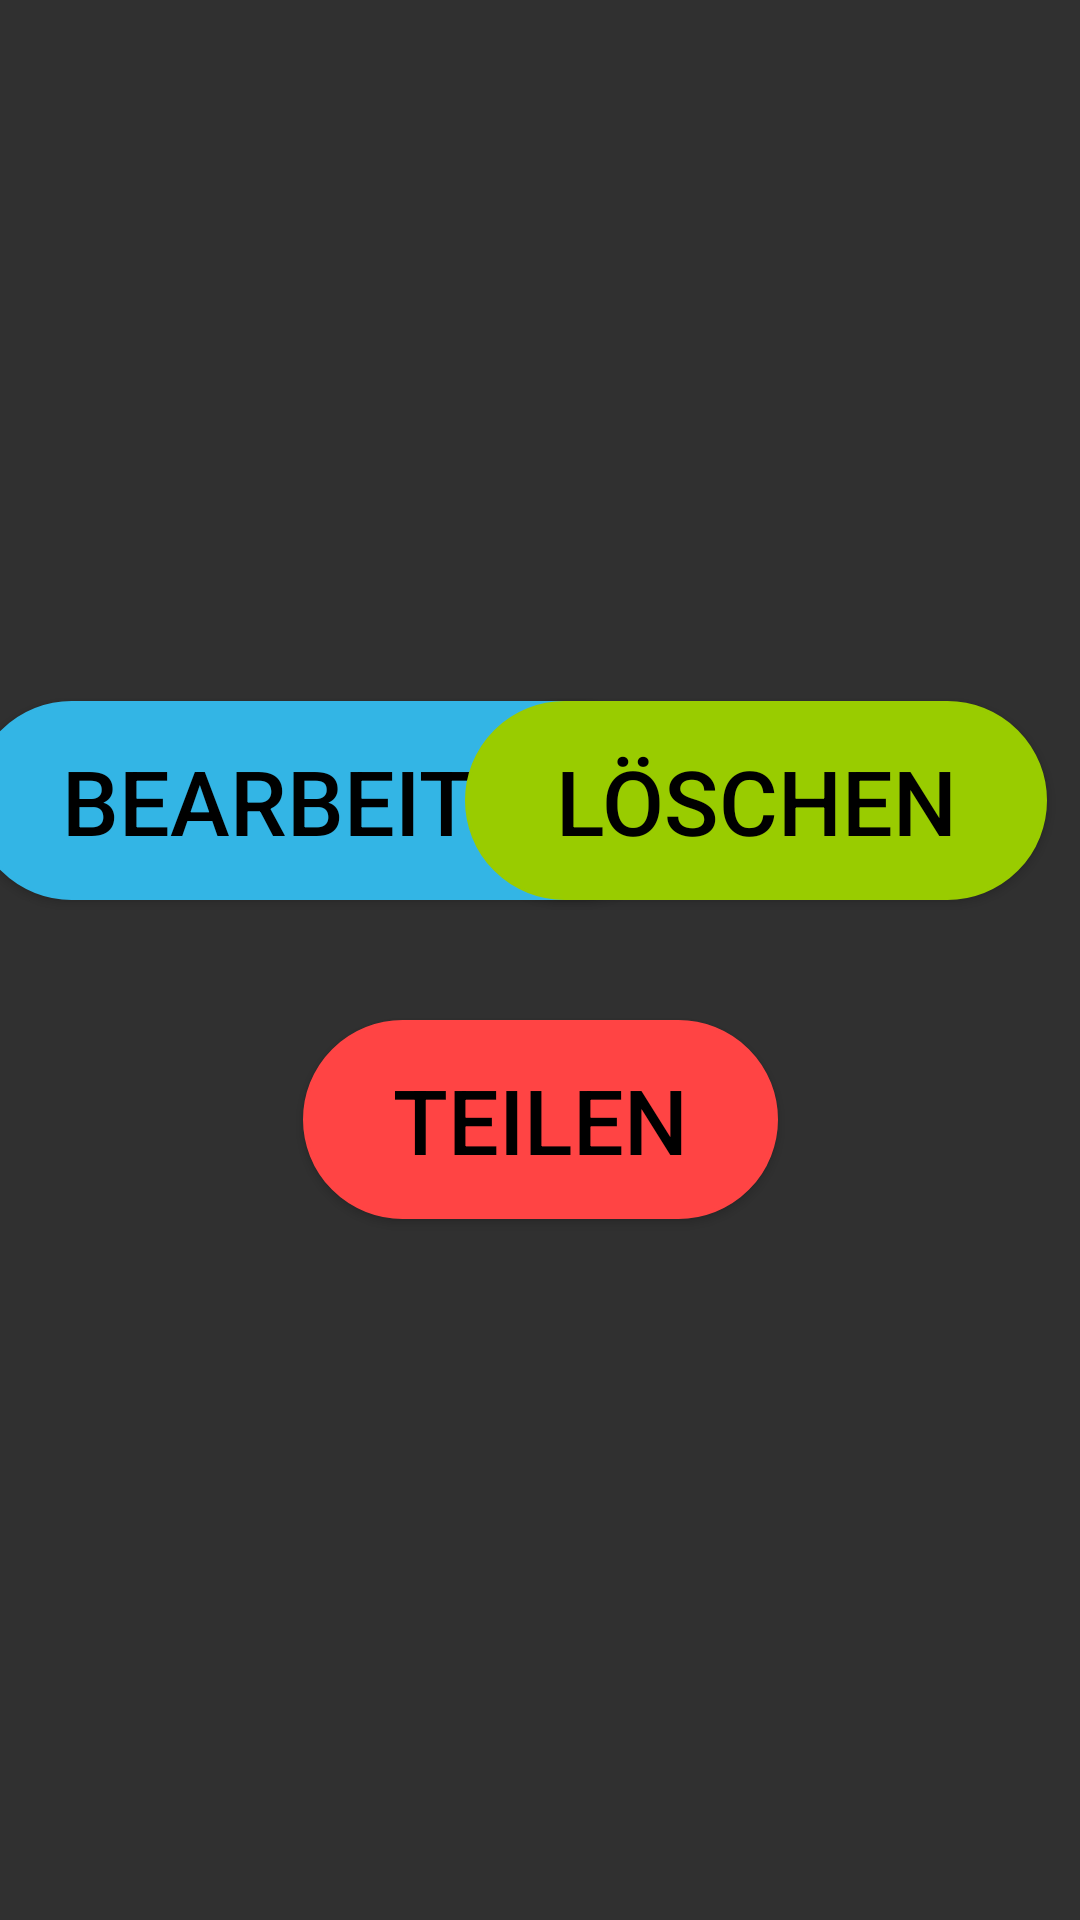

Here is an Android app screen rendered from its layout file. Give the layout XML and the strings, colors and styles it references.
<!-- AndroidManifest.xml: application theme AppTheme -->
<!-- res/layout/buttons.xml -->
<?xml version="1.0" encoding="utf-8"?>
<androidx.constraintlayout.widget.ConstraintLayout xmlns:android="http://schemas.android.com/apk/res/android"
    xmlns:app="http://schemas.android.com/apk/res-auto"
    android:id="@+id/buttons"
    android:layout_width="match_parent"
    android:layout_height="match_parent">

    <androidx.constraintlayout.widget.Guideline
        android:id="@+id/guideline1"
        android:layout_width="wrap_content"
        android:layout_height="wrap_content"
        android:orientation="horizontal"
        app:layout_constraintGuide_percent="0.5" />

    <androidx.constraintlayout.widget.Guideline
        android:id="@+id/guideline2"
        android:layout_width="wrap_content"
        android:layout_height="wrap_content"
        android:orientation="vertical"
        app:layout_constraintGuide_percent="0.1" />

    <androidx.constraintlayout.widget.Guideline
        android:id="@+id/guideline3"
        android:layout_width="wrap_content"
        android:layout_height="wrap_content"
        android:orientation="vertical"
        app:layout_constraintGuide_percent="0.9" />

    <androidx.constraintlayout.widget.Guideline
        android:id="@+id/guideline4"
        android:layout_width="wrap_content"
        android:layout_height="wrap_content"
        android:orientation="vertical"
        app:layout_constraintGuide_percent="0.5" />

    <Button
        android:id="@+id/oben"
        android:layout_width="wrap_content"
        android:layout_height="wrap_content"
        app:layout_constraintStart_toStartOf="@id/guideline2"
        app:layout_constraintBottom_toBottomOf="@id/guideline1"
        android:layout_marginBottom="20dp"
        app:layout_constraintEnd_toEndOf="@id/guideline4"
        android:background="@drawable/button2"
        android:text="Bearbeiten"
        android:textSize="30sp" />

    <Button
        android:id="@+id/button19"
        android:layout_width="wrap_content"
        android:layout_height="wrap_content"
        app:layout_constraintBottom_toBottomOf="@id/guideline1"
        android:layout_marginBottom="20dp"
        app:layout_constraintEnd_toEndOf="@id/guideline3"
        app:layout_constraintStart_toStartOf="@id/guideline4"
        android:background="@drawable/button"
        android:text="Löschen"
        android:textSize="30sp" />

    <Button
        android:id="@+id/button25"
        android:layout_width="wrap_content"
        android:layout_height="wrap_content"
        app:layout_constraintStart_toStartOf="parent"
        app:layout_constraintEnd_toEndOf="parent"
        app:layout_constraintTop_toTopOf="@id/guideline1"
        android:layout_marginTop="20dp"
        android:background="@drawable/button4"
        android:text="Teilen"
        android:textColor="@android:color/black"
        android:textSize="30sp" />
</androidx.constraintlayout.widget.ConstraintLayout>
<!-- resources referenced by this layout -->
<resources>
  <!-- drawable button (drawable) -->
  <?xml version="1.0" encoding="utf-8"?>
  <selector xmlns:android="http://schemas.android.com/apk/res/android">
  <item>
      <shape>
          <solid android:color="@android:color/holo_green_light"/>
          <stroke android:width="1dp" android:color="@android:color/holo_green_light"/>
          <corners android:radius="100dp"/>
          <padding android:bottom="13dp" android:left="30dp" android:right="30dp" android:top="13dp"/>
  
      </shape>
  </item>
  </selector>
  <!-- drawable button2 (drawable) -->
  <?xml version="1.0" encoding="utf-8"?>
  <selector xmlns:android="http://schemas.android.com/apk/res/android">
  <item>
      <shape>
          <solid android:color="@android:color/holo_blue_light"/>
          <stroke android:width="1dp"  android:color="@android:color/holo_blue_light"/>
          <corners android:radius="100dp"/>
          <padding android:bottom="13dp" android:left="30dp" android:right="30dp" android:top="13dp"/>
  
      </shape>
  </item>
  </selector>
  <!-- drawable button4 (drawable) -->
  <?xml version="1.0" encoding="utf-8"?>
  <selector xmlns:android="http://schemas.android.com/apk/res/android">
  <item>
      <shape>
          <solid android:color="@android:color/holo_red_light"/>
          <stroke android:width="1dp" android:color="@android:color/holo_red_light"/>
          <corners android:radius="100dp"/>
          <padding android:bottom="13dp" android:left="30dp" android:right="30dp" android:top="13dp"/>
  
      </shape>
  </item>
  </selector>
  <style name="AppTheme" parent="Theme.AppCompat.NoActionBar">
          
          <item name="colorPrimary">@color/colorPrimary</item>
          <item name="colorPrimaryDark">@color/colorPrimaryDark</item>
          <item name="colorAccent">@color/colorAccent</item>
          <item name="android:textColor">#000</item>
      </style>
  <color name="colorPrimary">#4895ef</color>
  <color name="colorPrimaryDark">#4895ef</color>
  <color name="colorAccent">#4895ef</color>
</resources>
